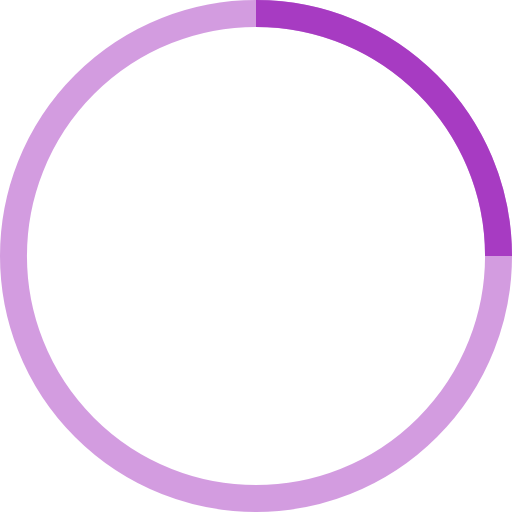
t = 0.00 s
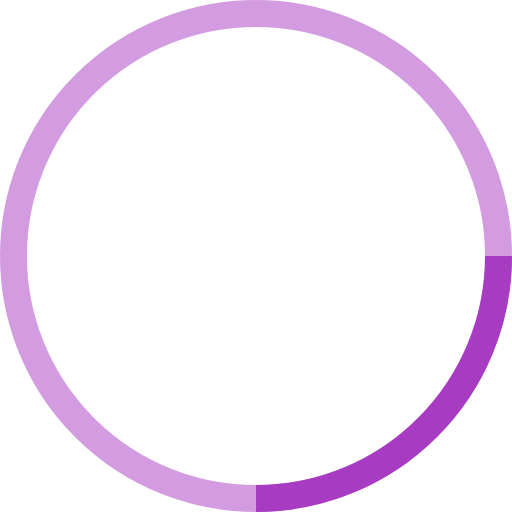
t = 0.25 s
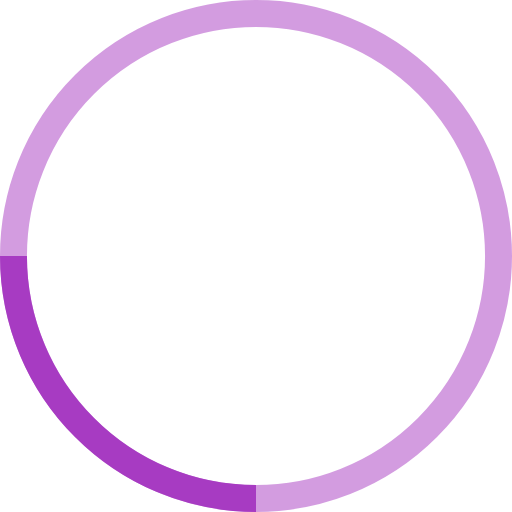
t = 0.50 s
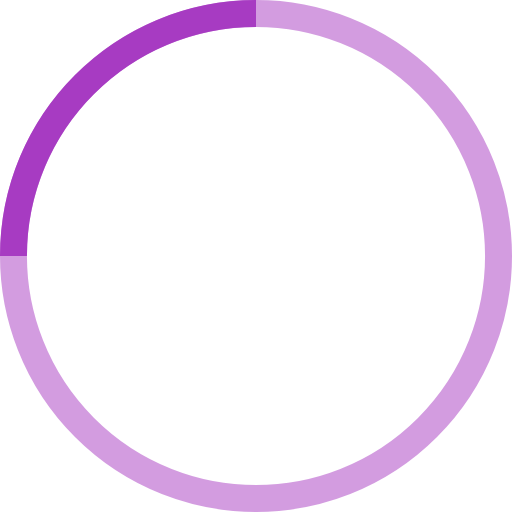
t = 0.75 s

The animated SVG that drew these frames (rendered in a browser with its animation timeline set to each time). Animation: 1 SMIL element (animateTransform=1); one cycle of 1.00 s, repeats indefinitely.

<svg width="100" height="100" viewBox="0 0 38 38" xmlns="http://www.w3.org/2000/svg" stroke="#a73bc2" aria-label="audio-loading"><g fill="none" fill-rule="evenodd"><g transform="translate(1 1)" stroke-width="2"><circle stroke-opacity=".5" cx="18" cy="18" r="18"></circle><path d="M36 18c0-9.94-8.06-18-18-18"><animateTransform attributeName="transform" type="rotate" from="0 18 18" to="360 18 18" dur="1s" repeatCount="indefinite"></animateTransform></path></g></g></svg>
